Labelled photos from "data_final", an image-classification folder in Vojeshwini/Black-pepper-disease-detection-using-AI. The possible labels are: foot rot, healthy, leaf blight, pollu disease, slow decline, yellow mottle virus.

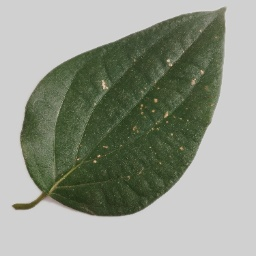
Label: pollu disease

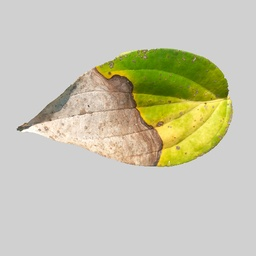
Label: leaf blight

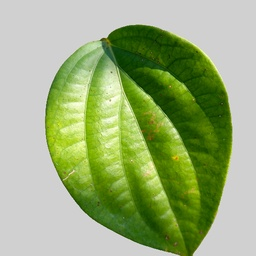
Label: healthy

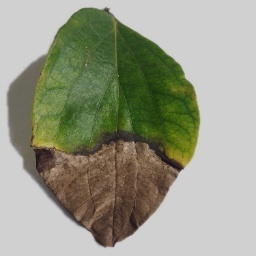
Label: foot rot

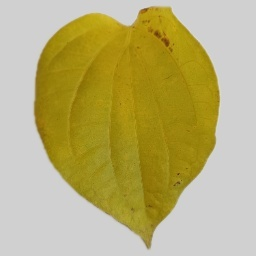
Label: slow decline

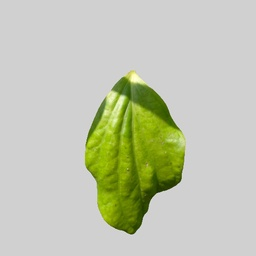
Label: yellow mottle virus
